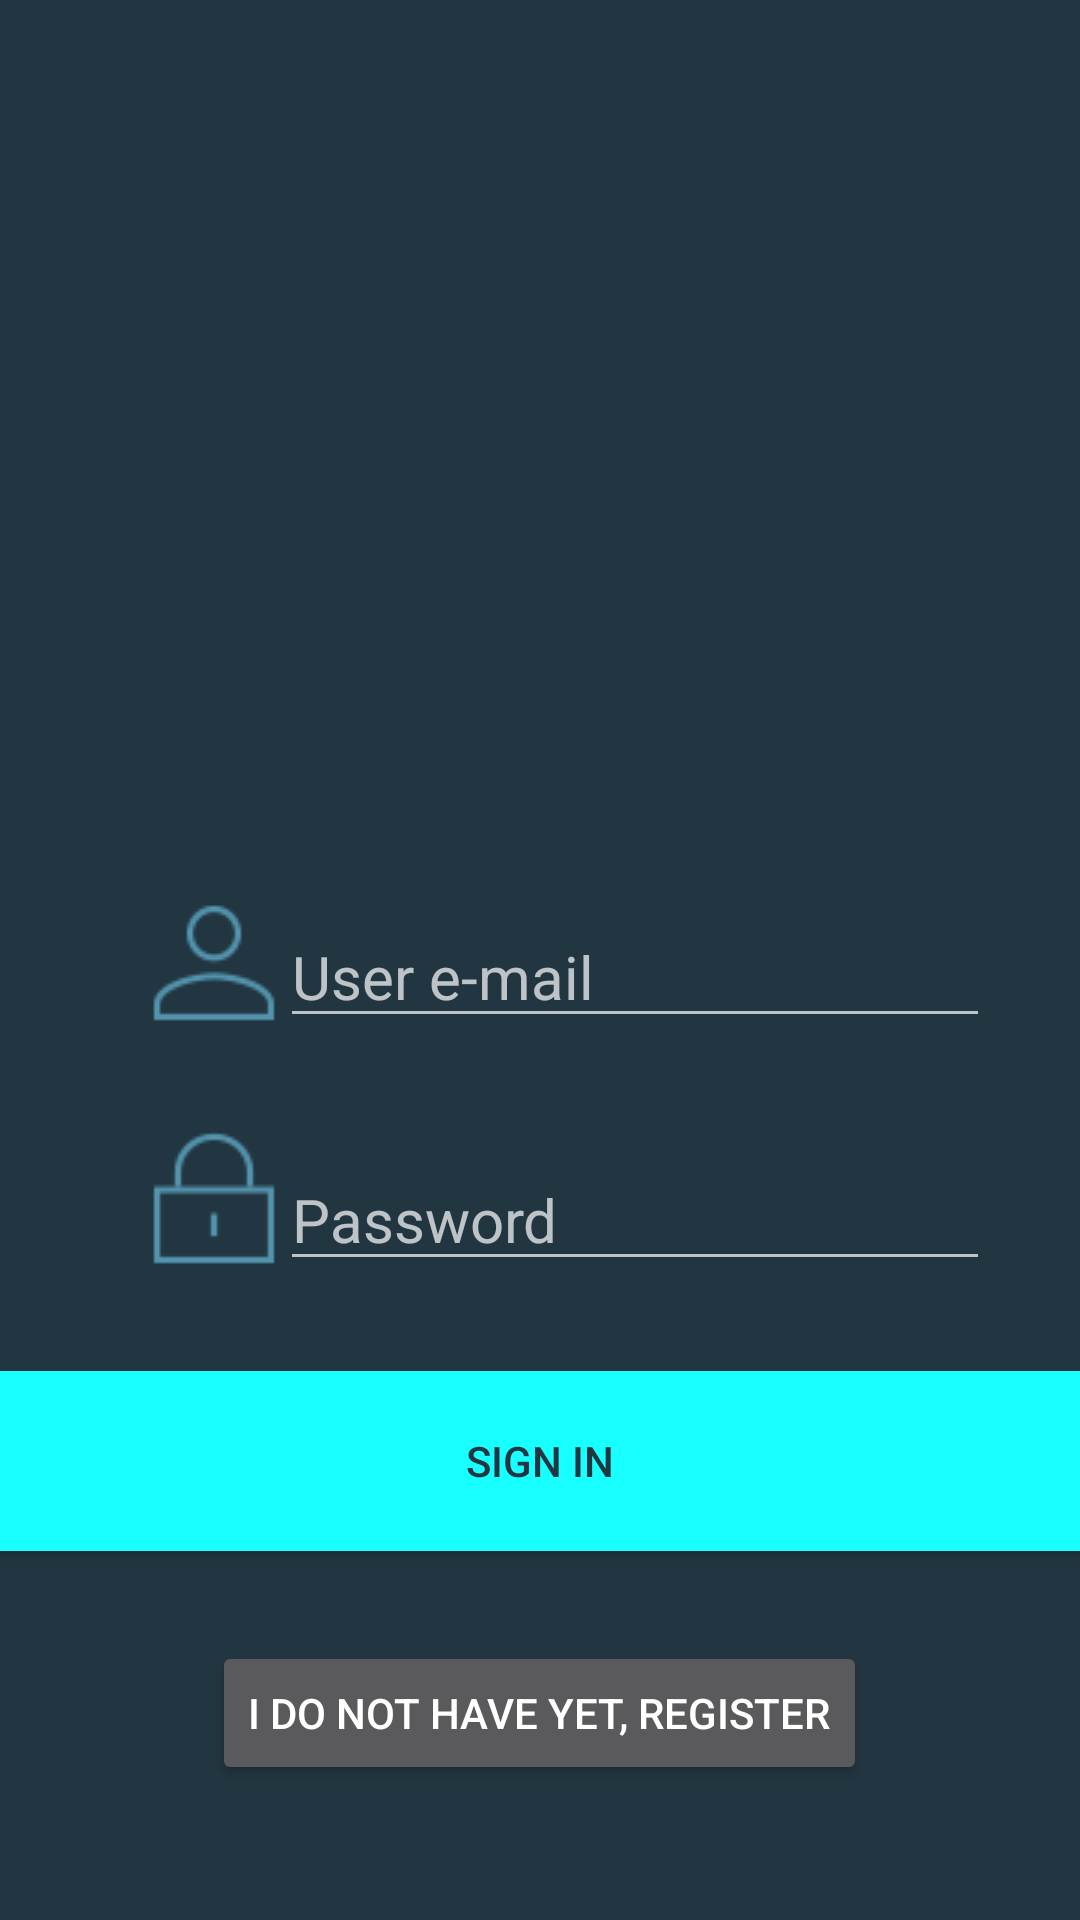

Here is an Android app screen rendered from its layout file. Give the layout XML and the strings, colors and styles it references.
<!-- AndroidManifest.xml: application theme AppTheme -->
<!-- res/layout/activity_main.xml -->
<?xml version="1.0" encoding="utf-8"?>

<RelativeLayout xmlns:android="http://schemas.android.com/apk/res/android"
    xmlns:tools="http://schemas.android.com/tools"
    android:layout_width="match_parent"
    android:layout_height="match_parent"
    android:background="@color/colorBackground"
    android:padding="0dp"
    android:paddingBottom="@dimen/activity_vertical_margin"
    android:paddingLeft="@dimen/activity_horizontal_margin"
    android:paddingRight="@dimen/activity_horizontal_margin"
    android:paddingTop="@dimen/activity_vertical_margin"
    tools:context="solutions.plural.qoala.MainActivity">


        <ImageView
            android:id="@+id/imageView2"
            android:layout_width="wrap_content"
            android:layout_height="wrap_content"
            android:adjustViewBounds="false"
            android:alpha=".7"
            android:cropToPadding="false"
            android:scaleType="centerCrop"
            android:src="@drawable/bg_img"
            android:layout_alignWithParentIfMissing="false"
            android:layout_alignBottom="@+id/button"
            android:layout_alignParentLeft="true"
            android:layout_alignParentStart="true"
            android:layout_marginBottom="62dp"
            android:layout_alignParentEnd="false"
            android:layout_alignParentRight="false" />

        <ImageView
            android:id="@+id/imageView"
            android:layout_width="300dp"
            android:layout_height="100dp"
            android:layout_marginBottom="70dp"
            android:scaleType="fitCenter"
            android:src="@drawable/logo_darkbg"
            android:layout_above="@+id/imageView3"
            android:layout_centerHorizontal="true" />

        <EditText
            android:id="@+id/edtEmail"
            style="@style/AppTheme.EditText"
            android:layout_width="wrap_content"
            android:layout_height="wrap_content"
            android:layout_above="@+id/imageView4"
            android:layout_toEndOf="@+id/imageView3"
            android:layout_toRightOf="@+id/imageView3"
            android:ems="10"
            android:hint="@string/hint_email"
            android:inputType="textEmailAddress" />

        <EditText
            android:id="@+id/edtPassword"
            style="@style/AppTheme.EditText"
            android:layout_width="wrap_content"
            android:layout_height="wrap_content"
            android:layout_alignBottom="@+id/imageView4"
            android:layout_alignEnd="@+id/imageView"
            android:layout_alignRight="@+id/imageView"
            android:ems="10"
            android:hint="@string/hint_password"
            android:inputType="textPassword" />

        <ImageView
            android:id="@+id/imageView3"
            android:layout_width="wrap_content"
            android:layout_height="wrap_content"
            android:layout_centerVertical="true"
            android:layout_toLeftOf="@+id/edtPassword"
            android:layout_toStartOf="@+id/edtPassword"
            android:labelFor="@id/edtEmail"
            android:src="@drawable/icon_user" />

        <ImageView
            android:id="@+id/imageView4"
            android:layout_width="wrap_content"
            android:layout_height="wrap_content"
            android:layout_alignLeft="@+id/imageView3"
            android:layout_alignStart="@+id/imageView3"
            android:layout_below="@+id/imageView3"
            android:layout_marginTop="29dp"
            android:labelFor="@id/edtPassword"
            android:src="@drawable/icon_pass" />

        <Button
            android:layout_width="fill_parent"
            android:layout_height="60dp"
            android:textColor="@color/colorBackground"
            android:backgroundTintMode="multiply"
            android:background="@color/colorAccent"
            android:text="@string/action_login"
            android:id="@+id/btnLogin"
            android:onClick="loginClick"
            android:layout_below="@+id/imageView4"
            android:layout_alignParentLeft="true"
            android:layout_alignParentStart="true"
            android:layout_marginTop="30dp" />

        <Button
            style="?android:attr/buttonStyleSmall"
            android:layout_width="wrap_content"
            android:layout_height="wrap_content"
            android:text="@string/action_register"
            android:id="@+id/btnRegister"
            android:layout_marginTop="30dp"
            android:layout_below="@+id/btnLogin"
            android:layout_centerHorizontal="true"
            android:onClick="registerClick"/>

</RelativeLayout>
<!-- resources referenced by this layout -->
<resources>
  <color name="colorAccent">#18ffff</color>
  <color name="colorBackground">#223641</color>
  <dimen name="activity_horizontal_margin">16dp</dimen>
  <dimen name="activity_vertical_margin">16dp</dimen>
  <!-- drawable icon_pass: png bitmap (drawable, 626 bytes) -->
  <!-- drawable icon_user: png bitmap (drawable, 948 bytes) -->
  <string name="action_login">Sign in</string>
  <string name="action_register">I do not have yet, register</string>
  <string name="hint_email">User e-mail</string>
  <string name="hint_password">Password</string>
  <style name="AppTheme.EditText">
          <item name="android:textSize">@dimen/edittext_size</item>
      </style>
  <style name="AppTheme" parent="Theme.AppCompat">
          <item name="colorPrimary">@color/colorBackground</item>
          <item name="android:colorBackground">@color/colorBackground</item>
      </style>
  <dimen name="edittext_size">20dp</dimen>
</resources>
